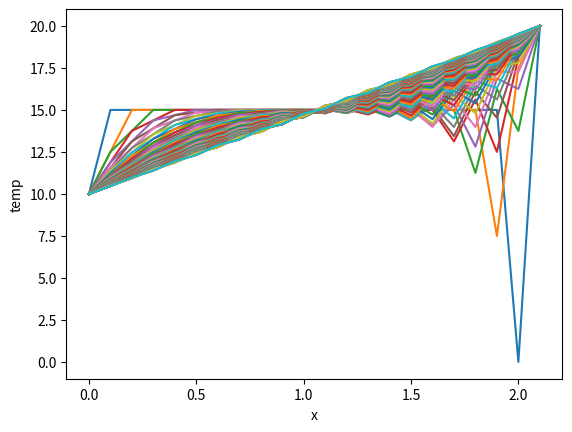

Generate this figure with matplotlib:
import numpy as np
import matplotlib.pyplot as plt

# setup/input
n_elements = 20
temp_a = 10
temp_b = 20
dx = 0.1
temp_0 = 15
n_iterations = 100
alpha = 100

# maximum timestep for stability
dt = 0.5*(dx**2)/alpha
print('dt =', dt)

# initialize temperature variable
temp = np.zeros((n_iterations,n_elements+2))
temp[:,0] = temp_a
temp[:,n_elements+1] = temp_b
temp[0,1:n_elements] = temp_0

# initialize position and index lists
index_list = np.linspace(1,n_elements,n_elements)
position_list = np.linspace(0,dx*(n_elements+1),n_elements+2)

# step forward by dt, until n_iterations is reached
for n in range(n_iterations-1):
    for i in index_list:
        i = int(i)
        temp[n+1,i] = temp[n,i] + alpha*dt/(dx**2)*( temp[n,i+1] - 2*temp[n,i] + temp[n,i-1] )
    
    # plot temperature distribution for every time step
    plt.plot(position_list,temp[n,:])

# plot final temperature distribution
plt.plot   (position_list,temp[n+1,:]) 
plt.xlabel('x')
plt.ylabel('temp')
plt.show()


